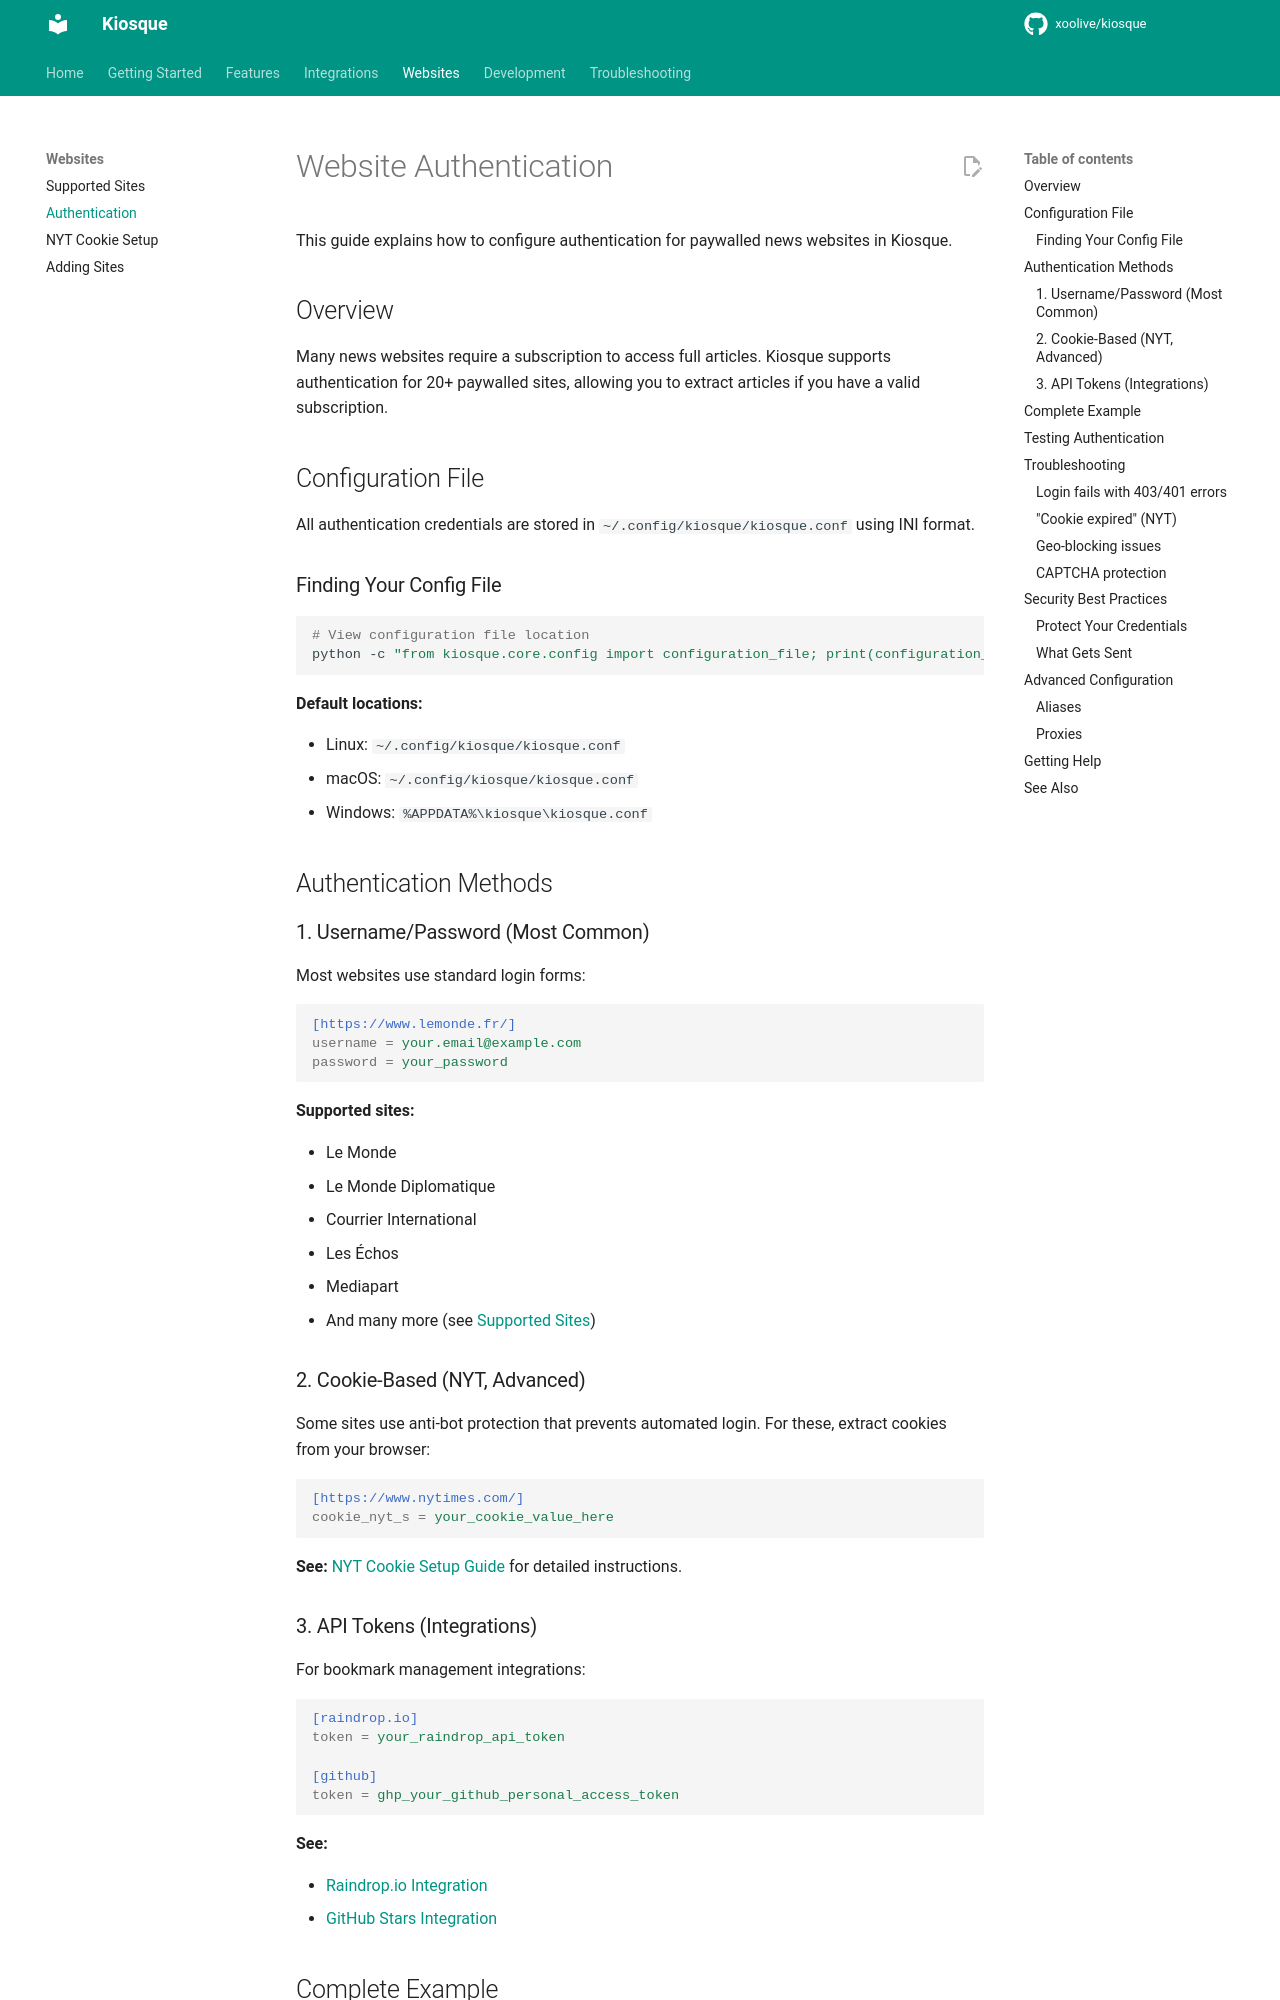

repository: xoolive/kiosque · page: websites/authentication/index.html · generator: mkdocs

# Website Authentication

This guide explains how to configure authentication for paywalled news websites in Kiosque.

## Overview

Many news websites require a subscription to access full articles. Kiosque supports authentication for 20+ paywalled sites, allowing you to extract articles if you have a valid subscription.

## Configuration File

All authentication credentials are stored in `~/.config/kiosque/kiosque.conf` using INI format.

### Finding Your Config File

```bash
# View configuration file location
python -c "from kiosque.core.config import configuration_file; print(configuration_file)"
```

**Default locations:**

- Linux: `~/.config/kiosque/kiosque.conf`
- macOS: `~/.config/kiosque/kiosque.conf`
- Windows: `%APPDATA%\kiosque\kiosque.conf`

## Authentication Methods

### 1. Username/Password (Most Common)

Most websites use standard login forms:

```ini
[https://www.lemonde.fr/]
username = your.email@example.com
password = your_password
```

**Supported sites:**

- Le Monde
- Le Monde Diplomatique
- Courrier International
- Les Échos
- Mediapart
- And many more (see [Supported Sites](supported-sites.md))

### 2. Cookie-Based (NYT, Advanced)

Some sites use anti-bot protection that prevents automated login. For these, extract cookies from your browser:

```ini
[https://www.nytimes.com/]
cookie_nyt_s = your_cookie_value_here
```

**See:** [NYT Cookie Setup Guide](nyt-cookie-setup.md) for detailed instructions.

### 3. API Tokens (Integrations)

For bookmark management integrations:

```ini
[raindrop.io]
token = your_raindrop_api_token

[github]
token = ghp_your_github_personal_access_token
```

**See:**

- [Raindrop.io Integration](../integrations/raindrop.md)
- [GitHub Stars Integration](../integrations/github.md)
